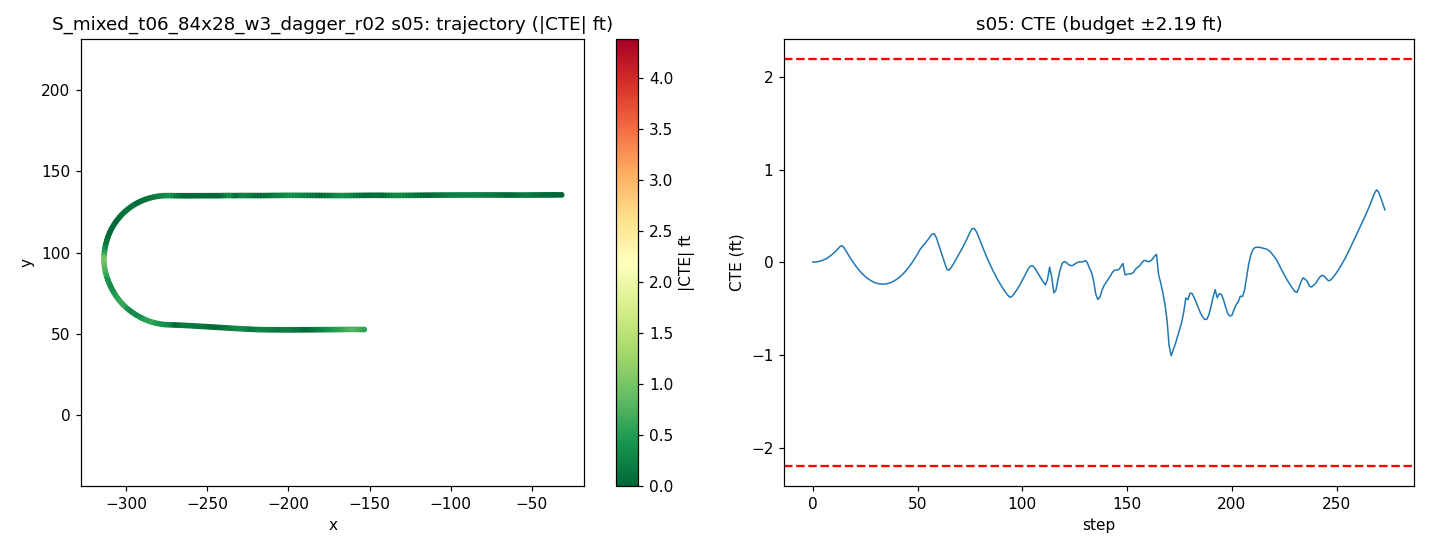

Data behind this chart, as committed beside it:
step, time_sec, nn_steer, expert_steer, cte_m, cte_ft, speed_mph, x, y, yaw
0, 0.0, 0.0006254, -0.0008679, 0.0008807, 0.002889, 21.67, -31.73, 135.6, -179.8
1, 0.2, 0.0006254, -0.001174, 0.001095, 0.003594, 21.94, -33.7, 135.6, -179.8
2, 0.4, 0.0006254, -0.001994, 0.001942, 0.006372, 20.39, -35.59, 135.6, -179.8
3, 0.6, 0.0006254, -0.00275, 0.003422, 0.01123, 18.65, -37.33, 135.5, -179.8
4, 0.8, 0.0006254, -0.003713, 0.005345, 0.01754, 17.41, -38.94, 135.5, -179.8
5, 1.0, 0.0006254, -0.004119, 0.007738, 0.02539, 17.1, -40.47, 135.5, -179.8
6, 1.2, 0.0006254, -0.008499, 0.01078, 0.03536, 18.22, -42.04, 135.5, -179.7
7, 1.4, 0.0006254, -0.00948, 0.01471, 0.04827, 19.82, -43.75, 135.5, -179.7
8, 1.6, 0.0006254, -0.01098, 0.01946, 0.06384, 20.5, -45.56, 135.5, -179.7
9, 1.8, 0.0006254, -0.01247, 0.02494, 0.08183, 20.1, -47.38, 135.5, -179.7
10, 2.0, 0.0006254, -0.01352, 0.03092, 0.1014, 19.32, -49.14, 135.5, -179.6
11, 2.2, 0.0006254, -0.01618, 0.03742, 0.1228, 18.8, -50.84, 135.5, -179.6
12, 2.4, 0.0006254, -0.01646, 0.04449, 0.146, 18.9, -52.52, 135.5, -179.6
13, 2.6, -0.009242, -0.01698, 0.0524, 0.1719, 19.53, -54.24, 135.5, -179.6
14, 2.8, -0.00855, -0.02642, 0.0545, 0.1788, 20.12, -56.02, 135.5, -179.8
15, 3.0, -0.0001413, -0.0127, 0.04713, 0.1546, 20.25, -57.83, 135.5, 179.9
16, 3.2, 0.0006254, -0.004485, 0.03571, 0.1171, 20, -59.63, 135.5, 179.8
17, 3.4, 0.0006254, 7.677067217386144e-05, 0.02408, 0.07901, 19.66, -61.4, 135.5, 179.8
18, 3.6, 0.0006254, 0.003242, 0.01298, 0.0426, 19.52, -63.15, 135.5, 179.8
19, 3.8, 0.0006254, 0.005894, 0.00257, 0.008431, 19.65, -64.9, 135.5, 179.8
20, 4.0, 0.0006254, 0.007814, -0.007264, -0.02383, 19.92, -66.67, 135.5, 179.8
21, 4.2, 0.0006254, 0.009191, -0.01653, -0.05422, 20.1, -68.46, 135.5, 179.9
22, 4.4, 0.0006254, 0.01013, -0.02511, -0.08239, 20.09, -70.26, 135.5, 179.9
23, 4.6, 0.0006254, 0.02127, -0.03295, -0.1081, 19.96, -72.05, 135.5, 179.9
24, 4.8, 0.0006254, 0.02132, -0.04004, -0.1314, 19.84, -73.82, 135.5, 179.9
25, 5.0, 0.0006254, 0.0208, -0.04636, -0.1521, 19.82, -75.6, 135.5, 180
26, 5.2, 0.0006254, 0.02, -0.052, -0.1706, 19.9, -77.37, 135.5, 180
27, 5.4, 0.0006254, 0.01908, -0.05692, -0.1868, 20, -79.16, 135.5, -180
28, 5.6, 0.0006254, 0.01806, -0.06114, -0.2006, 20.05, -80.95, 135.5, -180
29, 5.8, 0.0006254, 0.01694, -0.06469, -0.2122, 20.03, -82.74, 135.5, -179.9
30, 6.0, 0.0006254, 0.01572, -0.06748, -0.2214, 19.97, -84.53, 135.5, -179.9
31, 6.2, 0.0006254, 0.01443, -0.06951, -0.228, 19.93, -86.31, 135.5, -179.9
32, 6.4, 0.0006254, 0.03446, -0.07086, -0.2325, 19.94, -88.09, 135.5, -179.9
33, 6.6, 0.0006254, 0.02996, -0.07148, -0.2345, 19.98, -89.88, 135.5, -179.9
34, 6.8, 0.0006254, 0.02596, -0.07138, -0.2342, 20.01, -91.67, 135.5, -179.8
35, 7.0, 0.0006254, 0.02237, -0.07056, -0.2315, 20.02, -93.46, 135.5, -179.8
36, 7.2, 0.0006254, 0.01908, -0.069, -0.2264, 20.01, -95.25, 135.5, -179.8
37, 7.4, 0.0006254, 0.01607, -0.06675, -0.219, 19.98, -97.03, 135.5, -179.8
38, 7.6, 0.0006254, 0.01329, -0.06375, -0.2091, 19.97, -98.82, 135.5, -179.7
39, 7.8, 0.0006254, 0.01075, -0.06004, -0.197, 19.98, -100.6, 135.5, -179.7
40, 8.0, 0.0006254, 0.008416, -0.05564, -0.1825, 20, -102.4, 135.5, -179.7
41, 8.2, 0.0006254, 0.02033, -0.05047, -0.1656, 20.01, -104.2, 135.4, -179.7
42, 8.4, 0.0006254, 0.01429, -0.0446, -0.1463, 20.01, -106, 135.4, -179.6
43, 8.6, 0.0006254, 0.009153, -0.03801, -0.1247, 20, -107.8, 135.4, -179.6
44, 8.8, 0.0006254, 0.004735, -0.03069, -0.1007, 19.99, -109.5, 135.4, -179.6
45, 9.0, 0.0006254, 0.0009104, -0.02268, -0.07442, 19.99, -111.3, 135.4, -179.6
46, 9.2, 0.0006254, -0.002443, -0.0139, -0.04561, 19.99, -113.1, 135.4, -179.6
47, 9.4, 0.0006254, -0.005389, -0.004417, -0.01449, 20, -114.9, 135.4, -179.5
48, 9.6, 0.0006254, -0.007998, 0.005783, 0.01897, 20, -116.7, 135.4, -179.5
49, 9.8, 0.0006254, -0.01033, 0.01672, 0.05486, 20, -118.5, 135.3, -179.5
50, 10.0, 0.0006254, -0.02676, 0.02836, 0.09304, 20, -120.3, 135.3, -179.5
51, 10.2, -0.00485, -0.03051, 0.04072, 0.1336, 20, -122.1, 135.3, -179.4
52, 10.4, 0.0006254, -0.02844, 0.05013, 0.1645, 20, -123.8, 135.3, -179.6
53, 10.6, 0.0006254, -0.02777, 0.05806, 0.1905, 20, -125.6, 135.3, -179.6
54, 10.8, 0.0006254, -0.02833, 0.06641, 0.2179, 20, -127.4, 135.3, -179.6
55, 11.0, 0.0006254, -0.02891, 0.07534, 0.2472, 20, -129.2, 135.3, -179.6
56, 11.2, -0.002543, -0.02947, 0.08498, 0.2788, 20, -131, 135.2, -179.5
57, 11.4, -0.01024, -0.02793, 0.0932, 0.3058, 20, -132.8, 135.2, -179.6
58, 11.6, -0.01398, -0.02045, 0.09356, 0.3069, 20, -134.6, 135.2, -179.9
59, 11.8, -0.001315, -0.007825, 0.08033, 0.2635, 20, -136.4, 135.2, 179.6
... 214 more rows
